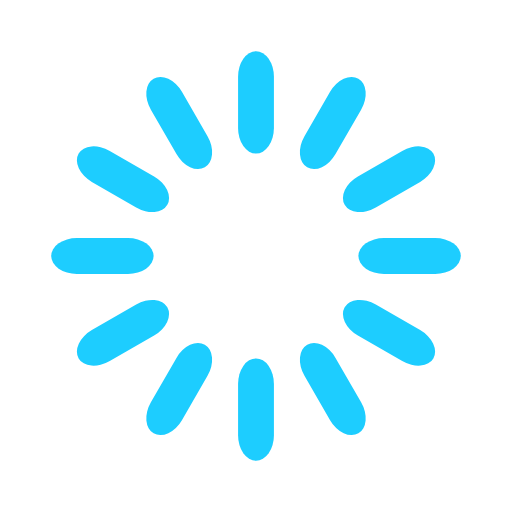
t = 0.00 s
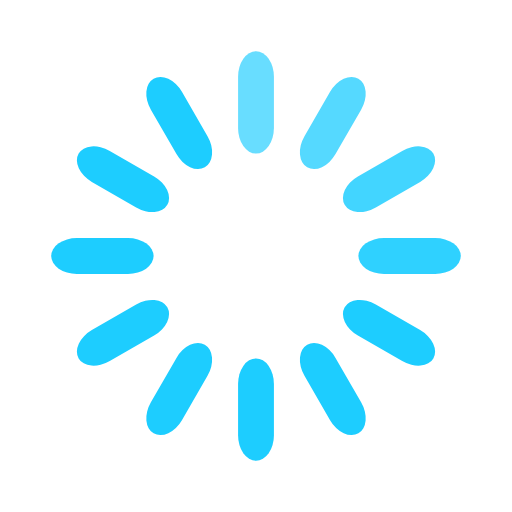
t = 0.33 s
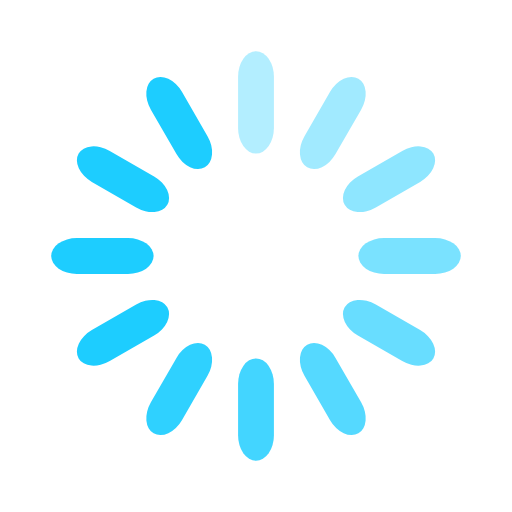
t = 0.67 s
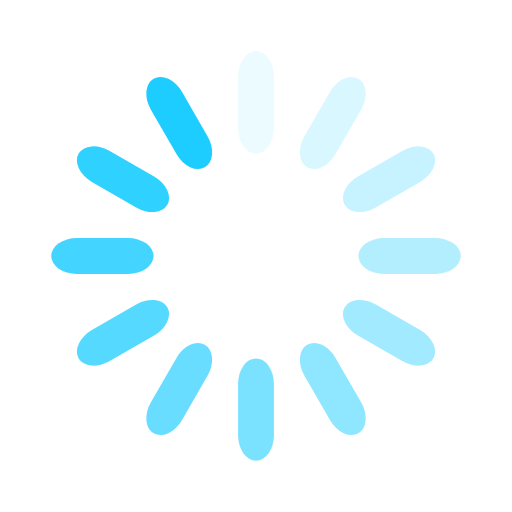
t = 0.92 s
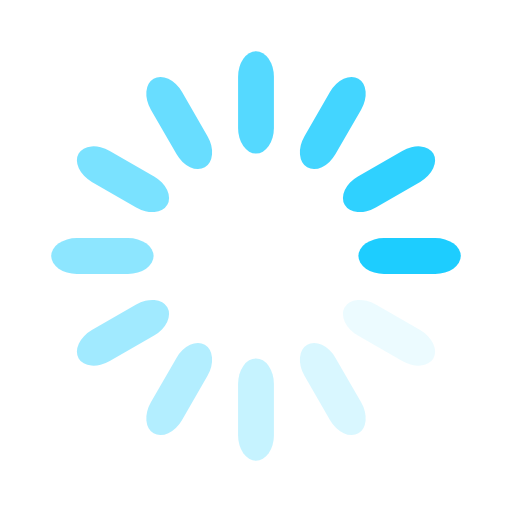
t = 1.25 s
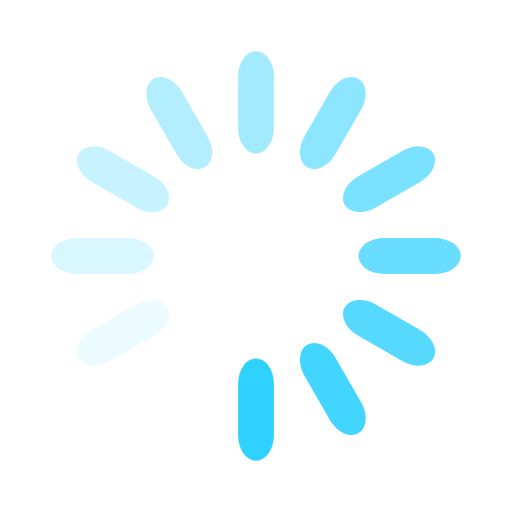
t = 1.58 s

The animated SVG that drew these frames (rendered in a browser with its animation timeline set to each time). Animation: 12 SMIL elements (animate=12); one cycle of 1.92 s, repeats indefinitely.

<svg width='120px' height='120px' xmlns="http://www.w3.org/2000/svg" viewBox="0 0 100 100" preserveAspectRatio="xMidYMid" class="uil-default"><rect x="0" y="0" width="100" height="100" fill="none" class="bk"></rect><rect  x='46.5' y='40' width='7' height='20' rx='5' ry='5' fill='#1dcdff' transform='rotate(0 50 50) translate(0 -30)'>  <animate attributeName='opacity' from='1' to='0' dur='1s' begin='0s' repeatCount='indefinite'/></rect><rect  x='46.5' y='40' width='7' height='20' rx='5' ry='5' fill='#1dcdff' transform='rotate(30 50 50) translate(0 -30)'>  <animate attributeName='opacity' from='1' to='0' dur='1s' begin='0.08333333333333333s' repeatCount='indefinite'/></rect><rect  x='46.5' y='40' width='7' height='20' rx='5' ry='5' fill='#1dcdff' transform='rotate(60 50 50) translate(0 -30)'>  <animate attributeName='opacity' from='1' to='0' dur='1s' begin='0.16666666666666666s' repeatCount='indefinite'/></rect><rect  x='46.5' y='40' width='7' height='20' rx='5' ry='5' fill='#1dcdff' transform='rotate(90 50 50) translate(0 -30)'>  <animate attributeName='opacity' from='1' to='0' dur='1s' begin='0.25s' repeatCount='indefinite'/></rect><rect  x='46.5' y='40' width='7' height='20' rx='5' ry='5' fill='#1dcdff' transform='rotate(120 50 50) translate(0 -30)'>  <animate attributeName='opacity' from='1' to='0' dur='1s' begin='0.3333333333333333s' repeatCount='indefinite'/></rect><rect  x='46.5' y='40' width='7' height='20' rx='5' ry='5' fill='#1dcdff' transform='rotate(150 50 50) translate(0 -30)'>  <animate attributeName='opacity' from='1' to='0' dur='1s' begin='0.4166666666666667s' repeatCount='indefinite'/></rect><rect  x='46.5' y='40' width='7' height='20' rx='5' ry='5' fill='#1dcdff' transform='rotate(180 50 50) translate(0 -30)'>  <animate attributeName='opacity' from='1' to='0' dur='1s' begin='0.5s' repeatCount='indefinite'/></rect><rect  x='46.5' y='40' width='7' height='20' rx='5' ry='5' fill='#1dcdff' transform='rotate(210 50 50) translate(0 -30)'>  <animate attributeName='opacity' from='1' to='0' dur='1s' begin='0.5833333333333334s' repeatCount='indefinite'/></rect><rect  x='46.5' y='40' width='7' height='20' rx='5' ry='5' fill='#1dcdff' transform='rotate(240 50 50) translate(0 -30)'>  <animate attributeName='opacity' from='1' to='0' dur='1s' begin='0.6666666666666666s' repeatCount='indefinite'/></rect><rect  x='46.5' y='40' width='7' height='20' rx='5' ry='5' fill='#1dcdff' transform='rotate(270 50 50) translate(0 -30)'>  <animate attributeName='opacity' from='1' to='0' dur='1s' begin='0.75s' repeatCount='indefinite'/></rect><rect  x='46.5' y='40' width='7' height='20' rx='5' ry='5' fill='#1dcdff' transform='rotate(300 50 50) translate(0 -30)'>  <animate attributeName='opacity' from='1' to='0' dur='1s' begin='0.8333333333333334s' repeatCount='indefinite'/></rect><rect  x='46.5' y='40' width='7' height='20' rx='5' ry='5' fill='#1dcdff' transform='rotate(330 50 50) translate(0 -30)'>  <animate attributeName='opacity' from='1' to='0' dur='1s' begin='0.9166666666666666s' repeatCount='indefinite'/></rect></svg>
